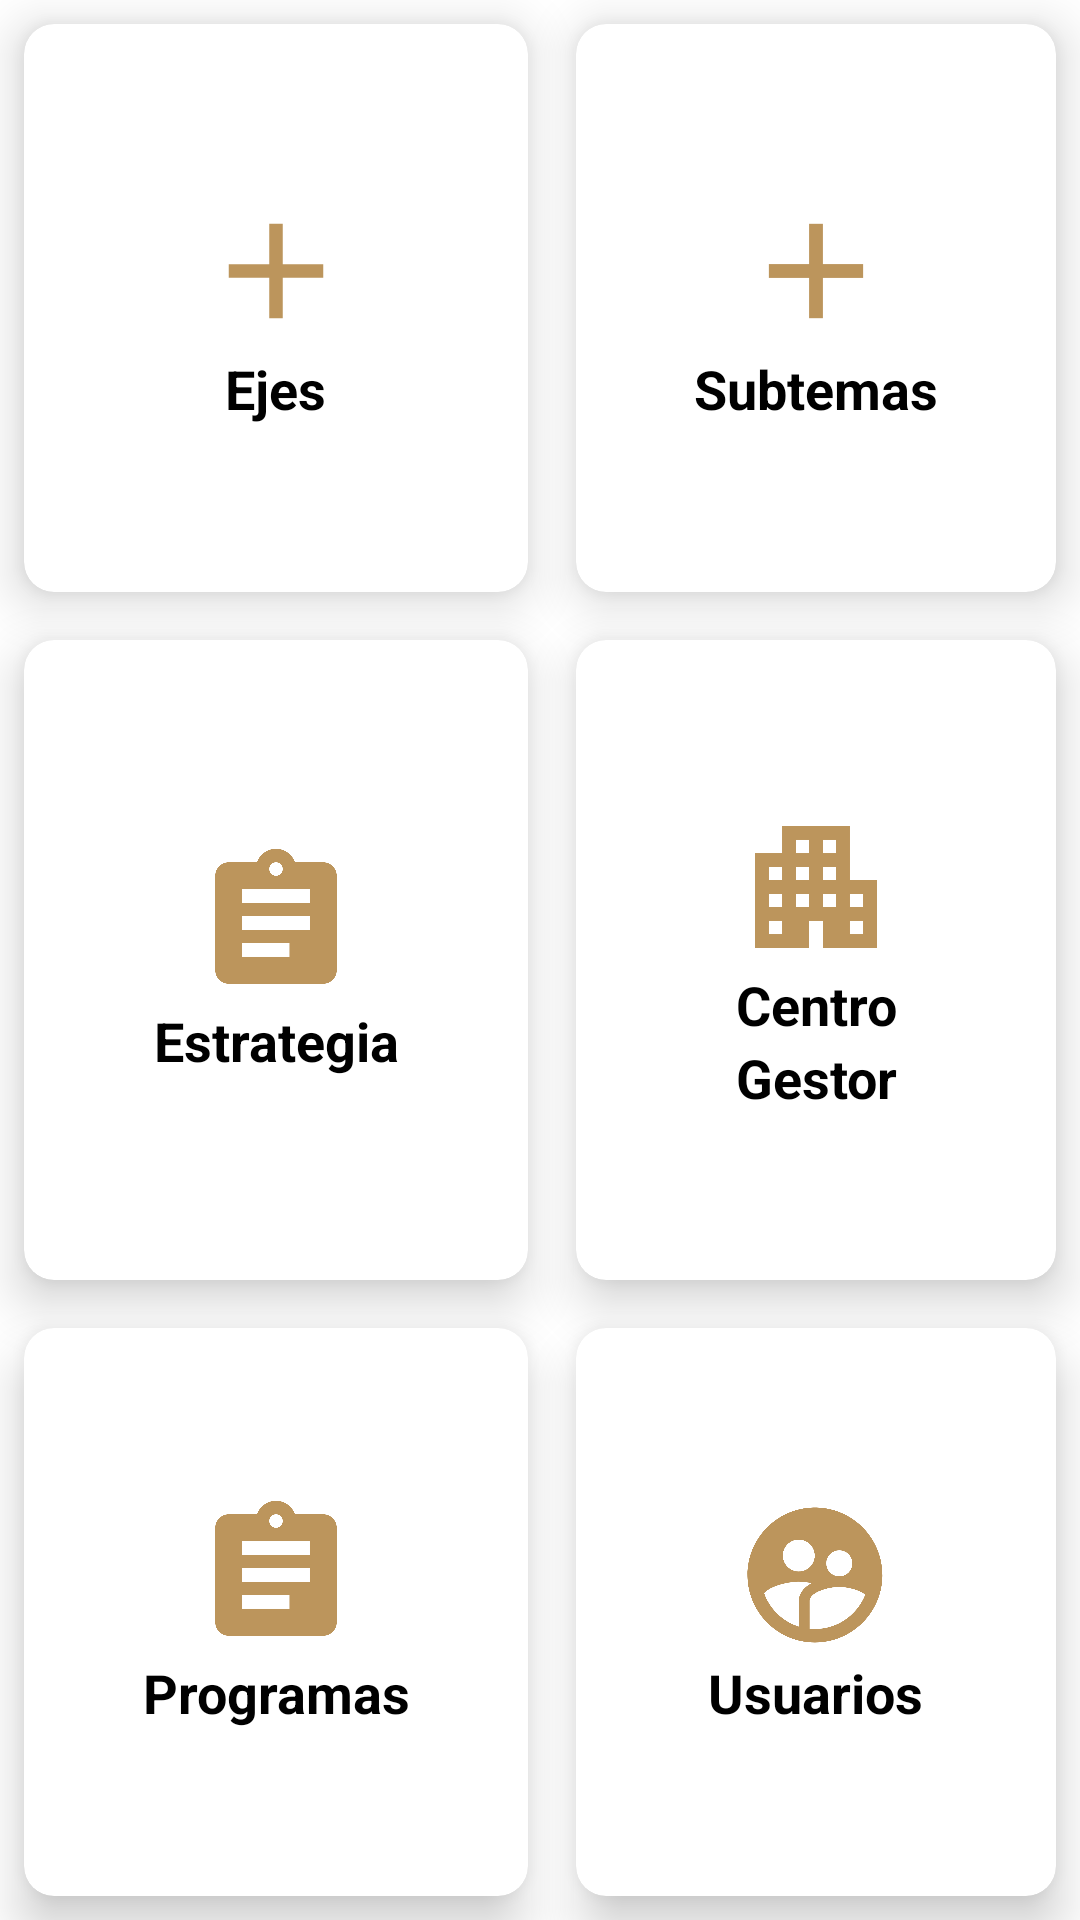

Reconstruct the res/layout file that produces this screen, plus the resources it refers to.
<!-- AndroidManifest.xml: activity theme Theme.MIR.NoActionBar -->
<!-- res/layout/fragment_inicio.xml -->
<?xml version="1.0" encoding="utf-8"?>
<LinearLayout xmlns:android="http://schemas.android.com/apk/res/android"
    xmlns:tools="http://schemas.android.com/tools"
    android:layout_width="match_parent"
    android:layout_height="match_parent"
    xmlns:app="http://schemas.android.com/apk/res-auto"
    android:background="#BABABA"
    android:orientation="vertical"
    android:backgroundTint="@color/white"
    tools:context=".activity.ui.inicio.InicioFragment">

    

    <GridLayout
        android:layout_width="match_parent"
        android:layout_height="match_parent"
        android:rowCount="3"
        android:columnCount="2">

        <androidx.cardview.widget.CardView
            android:layout_width="wrap_content"
            android:layout_height="wrap_content"
            android:layout_row="0"
            android:layout_column="0"
            android:layout_gravity="fill"
            android:layout_rowWeight="1"
            android:layout_columnWeight="1"
            android:layout_margin="8dp"
            app:cardCornerRadius="10dp"
            app:cardElevation="10dp">

            <LinearLayout
                android:layout_width="wrap_content"
                android:layout_height="wrap_content"
                android:orientation="vertical"
                android:gravity="center"
                android:layout_gravity="center_vertical|center_horizontal">

                <ImageView
                    android:layout_width="54dp"
                    android:layout_height="54dp"
                    android:src="@drawable/ic_eje_24" />
                <TextView
                    android:layout_width="wrap_content"
                    android:layout_height="wrap_content"
                    android:text="Ejes"
                    android:textStyle="bold"
                    android:textColor="@color/black"
                    android:textSize="18dp"
                    android:textAlignment="center"/>

            </LinearLayout>

        </androidx.cardview.widget.CardView>

        <androidx.cardview.widget.CardView
            android:layout_width="wrap_content"
            android:layout_height="wrap_content"
            android:layout_row="0"
            android:layout_column="1"
            android:layout_gravity="fill"
            android:layout_rowWeight="1"
            android:layout_columnWeight="1"
            android:layout_margin="8dp"
            app:cardCornerRadius="10dp"
            app:cardElevation="10dp">

            <LinearLayout
                android:layout_width="wrap_content"
                android:layout_height="wrap_content"
                android:orientation="vertical"
                android:gravity="center"
                android:layout_gravity="center_vertical|center_horizontal">

                <ImageView
                    android:layout_width="54dp"
                    android:layout_height="54dp"
                    android:src="@drawable/ic_eje_24" />
                <TextView
                    android:layout_width="wrap_content"
                    android:layout_height="wrap_content"
                    android:text="Subtemas"
                    android:textColor="@color/black"
                    android:textSize="18dp"
                    android:textStyle="bold"
                    android:textAlignment="center"/>

            </LinearLayout>

        </androidx.cardview.widget.CardView>

        <androidx.cardview.widget.CardView
            android:layout_width="wrap_content"
            android:layout_height="wrap_content"
            android:layout_row="1"
            android:layout_column="0"
            android:layout_gravity="fill"
            android:layout_rowWeight="1"
            android:layout_columnWeight="1"
            android:layout_margin="8dp"
            app:cardCornerRadius="10dp"
            app:cardElevation="10dp">

            <LinearLayout
                android:layout_width="wrap_content"
                android:layout_height="wrap_content"
                android:orientation="vertical"
                android:gravity="center"
                android:layout_gravity="center_vertical|center_horizontal">

                <ImageView
                    android:layout_width="wrap_content"
                    android:layout_height="wrap_content"
                    android:src="@drawable/ic_estrategia"/>
                <TextView
                    android:layout_width="wrap_content"
                    android:layout_height="wrap_content"
                    android:text="Estrategia"
                    android:textColor="@color/black"
                    android:textSize="18dp"
                    android:textStyle="bold"
                    android:textAlignment="center"/>

            </LinearLayout>

        </androidx.cardview.widget.CardView>

        <androidx.cardview.widget.CardView
            android:layout_width="wrap_content"
            android:layout_height="wrap_content"
            android:layout_row="1"
            android:layout_column="1"
            android:layout_gravity="fill"
            android:layout_rowWeight="1"
            android:layout_columnWeight="1"
            android:layout_margin="8dp"
            app:cardCornerRadius="10dp"
            app:cardElevation="10dp">

            <LinearLayout
                android:layout_width="wrap_content"
                android:layout_height="wrap_content"
                android:orientation="vertical"
                android:gravity="center"
                android:layout_gravity="center_vertical|center_horizontal">

                <ImageView
                    android:layout_width="wrap_content"
                    android:layout_height="wrap_content"
                    android:src="@drawable/ic_centro_gestor"/>
                <TextView
                    android:layout_width="wrap_content"
                    android:layout_height="wrap_content"
                    android:text="Centro"
                    android:textColor="@color/black"
                    android:textSize="18dp"
                    android:textStyle="bold"
                    android:textAlignment="center"/>

                <TextView
                    android:layout_width="wrap_content"
                    android:layout_height="wrap_content"
                    android:text="Gestor"
                    android:textColor="@color/black"
                    android:textSize="18dp"
                    android:textStyle="bold"
                    android:textAlignment="center"/>

            </LinearLayout>

        </androidx.cardview.widget.CardView>

        <androidx.cardview.widget.CardView
            android:layout_width="wrap_content"
            android:layout_height="wrap_content"
            android:layout_row="2"
            android:layout_column="0"
            android:layout_gravity="fill"
            android:layout_rowWeight="1"
            android:layout_columnWeight="1"
            android:layout_margin="8dp"
            app:cardCornerRadius="10dp"
            app:cardElevation="10dp">

            <LinearLayout
                android:layout_width="wrap_content"
                android:layout_height="wrap_content"
                android:orientation="vertical"
                android:gravity="center"
                android:layout_gravity="center_vertical|center_horizontal">

                <ImageView
                    android:layout_width="wrap_content"
                    android:layout_height="wrap_content"
                    android:src="@drawable/ic_estrategia"/>
                <TextView
                    android:layout_width="wrap_content"
                    android:layout_height="wrap_content"
                    android:text="Programas"
                    android:textStyle="bold"
                    android:textColor="@color/black"
                    android:textSize="18dp"
                    android:textAlignment="center"/>

            </LinearLayout>

        </androidx.cardview.widget.CardView>

        <androidx.cardview.widget.CardView
            android:layout_width="wrap_content"
            android:layout_height="wrap_content"
            android:layout_row="2"
            android:layout_column="1"
            android:layout_gravity="fill"
            android:layout_rowWeight="1"
            android:layout_columnWeight="1"
            android:layout_margin="8dp"
            app:cardCornerRadius="10dp"
            app:cardElevation="10dp">

            <LinearLayout
                android:layout_width="wrap_content"
                android:layout_height="wrap_content"
                android:orientation="vertical"
                android:gravity="center"
                android:layout_gravity="center_vertical|center_horizontal">

                <ImageView
                    android:layout_width="54dp"
                    android:layout_height="54dp"
                    android:src="@drawable/ic_usuarios"/>
                <TextView
                    android:layout_width="wrap_content"
                    android:layout_height="wrap_content"
                    android:text="Usuarios"
                    android:textStyle="bold"
                    android:textColor="@color/black"
                    android:textSize="18dp"
                    android:textAlignment="center"/>

            </LinearLayout>

        </androidx.cardview.widget.CardView>

    </GridLayout>

</LinearLayout>
<!-- resources referenced by this layout -->
<resources>
  <color name="black">#FF000000</color>
  <color name="white">#FFFFFFFF</color>
  <!-- drawable ic_centro_gestor (drawable) -->
  <vector android:height="54dp" android:tint="#BC955C"
      android:viewportHeight="24" android:viewportWidth="24"
      android:width="54dp" xmlns:android="http://schemas.android.com/apk/res/android">
      <path android:fillColor="@android:color/white" android:pathData="M17,11V3H7v4H3v14h8v-4h2v4h8V11H17zM7,19H5v-2h2V19zM7,15H5v-2h2V15zM7,11H5V9h2V11zM11,15H9v-2h2V15zM11,11H9V9h2V11zM11,7H9V5h2V7zM15,15h-2v-2h2V15zM15,11h-2V9h2V11zM15,7h-2V5h2V7zM19,19h-2v-2h2V19zM19,15h-2v-2h2V15z"/>
  </vector>
  <!-- drawable ic_eje_24 (drawable) -->
  <vector android:height="24dp" android:tint="#BC955C"
      android:viewportHeight="24" android:viewportWidth="24"
      android:width="24dp" xmlns:android="http://schemas.android.com/apk/res/android">
      <path android:fillColor="@android:color/white" android:pathData="M19,13h-6v6h-2v-6H5v-2h6V5h2v6h6v2z"/>
  </vector>
  <!-- drawable ic_estrategia (drawable) -->
  <vector android:autoMirrored="true" android:height="54dp"
      android:tint="#BC955C" android:viewportHeight="24"
      android:viewportWidth="24" android:width="54dp" xmlns:android="http://schemas.android.com/apk/res/android">
      <path android:fillColor="@android:color/white" android:pathData="M19,3h-4.18C14.4,1.84 13.3,1 12,1c-1.3,0 -2.4,0.84 -2.82,2L5,3c-1.1,0 -2,0.9 -2,2v14c0,1.1 0.9,2 2,2h14c1.1,0 2,-0.9 2,-2L21,5c0,-1.1 -0.9,-2 -2,-2zM12,3c0.55,0 1,0.45 1,1s-0.45,1 -1,1 -1,-0.45 -1,-1 0.45,-1 1,-1zM14,17L7,17v-2h7v2zM17,13L7,13v-2h10v2zM17,9L7,9L7,7h10v2z"/>
  </vector>
  <!-- drawable ic_usuarios (drawable) -->
  <vector android:height="24dp" android:tint="#BC955C"
      android:viewportHeight="24" android:viewportWidth="24"
      android:width="24dp" xmlns:android="http://schemas.android.com/apk/res/android">
      <path android:fillColor="@android:color/white" android:pathData="M11.99,2c-5.52,0 -10,4.48 -10,10s4.48,10 10,10 10,-4.48 10,-10 -4.48,-10 -10,-10zM15.6,8.34c1.07,0 1.93,0.86 1.93,1.93 0,1.07 -0.86,1.93 -1.93,1.93 -1.07,0 -1.93,-0.86 -1.93,-1.93 -0.01,-1.07 0.86,-1.93 1.93,-1.93zM9.6,6.76c1.3,0 2.36,1.06 2.36,2.36 0,1.3 -1.06,2.36 -2.36,2.36s-2.36,-1.06 -2.36,-2.36c0,-1.31 1.05,-2.36 2.36,-2.36zM9.6,15.89v3.75c-2.4,-0.75 -4.3,-2.6 -5.14,-4.96 1.05,-1.12 3.67,-1.69 5.14,-1.69 0.53,0 1.2,0.08 1.9,0.22 -1.64,0.87 -1.9,2.02 -1.9,2.68zM11.99,20c-0.27,0 -0.53,-0.01 -0.79,-0.04v-4.07c0,-1.42 2.94,-2.13 4.4,-2.13 1.07,0 2.92,0.39 3.84,1.15 -1.17,2.97 -4.06,5.09 -7.45,5.09z"/>
  </vector>
  <style name="Theme.MIR.NoActionBar">
          <item name="windowActionBar">false</item>
          <item name="windowNoTitle">true</item>
      </style>
</resources>
